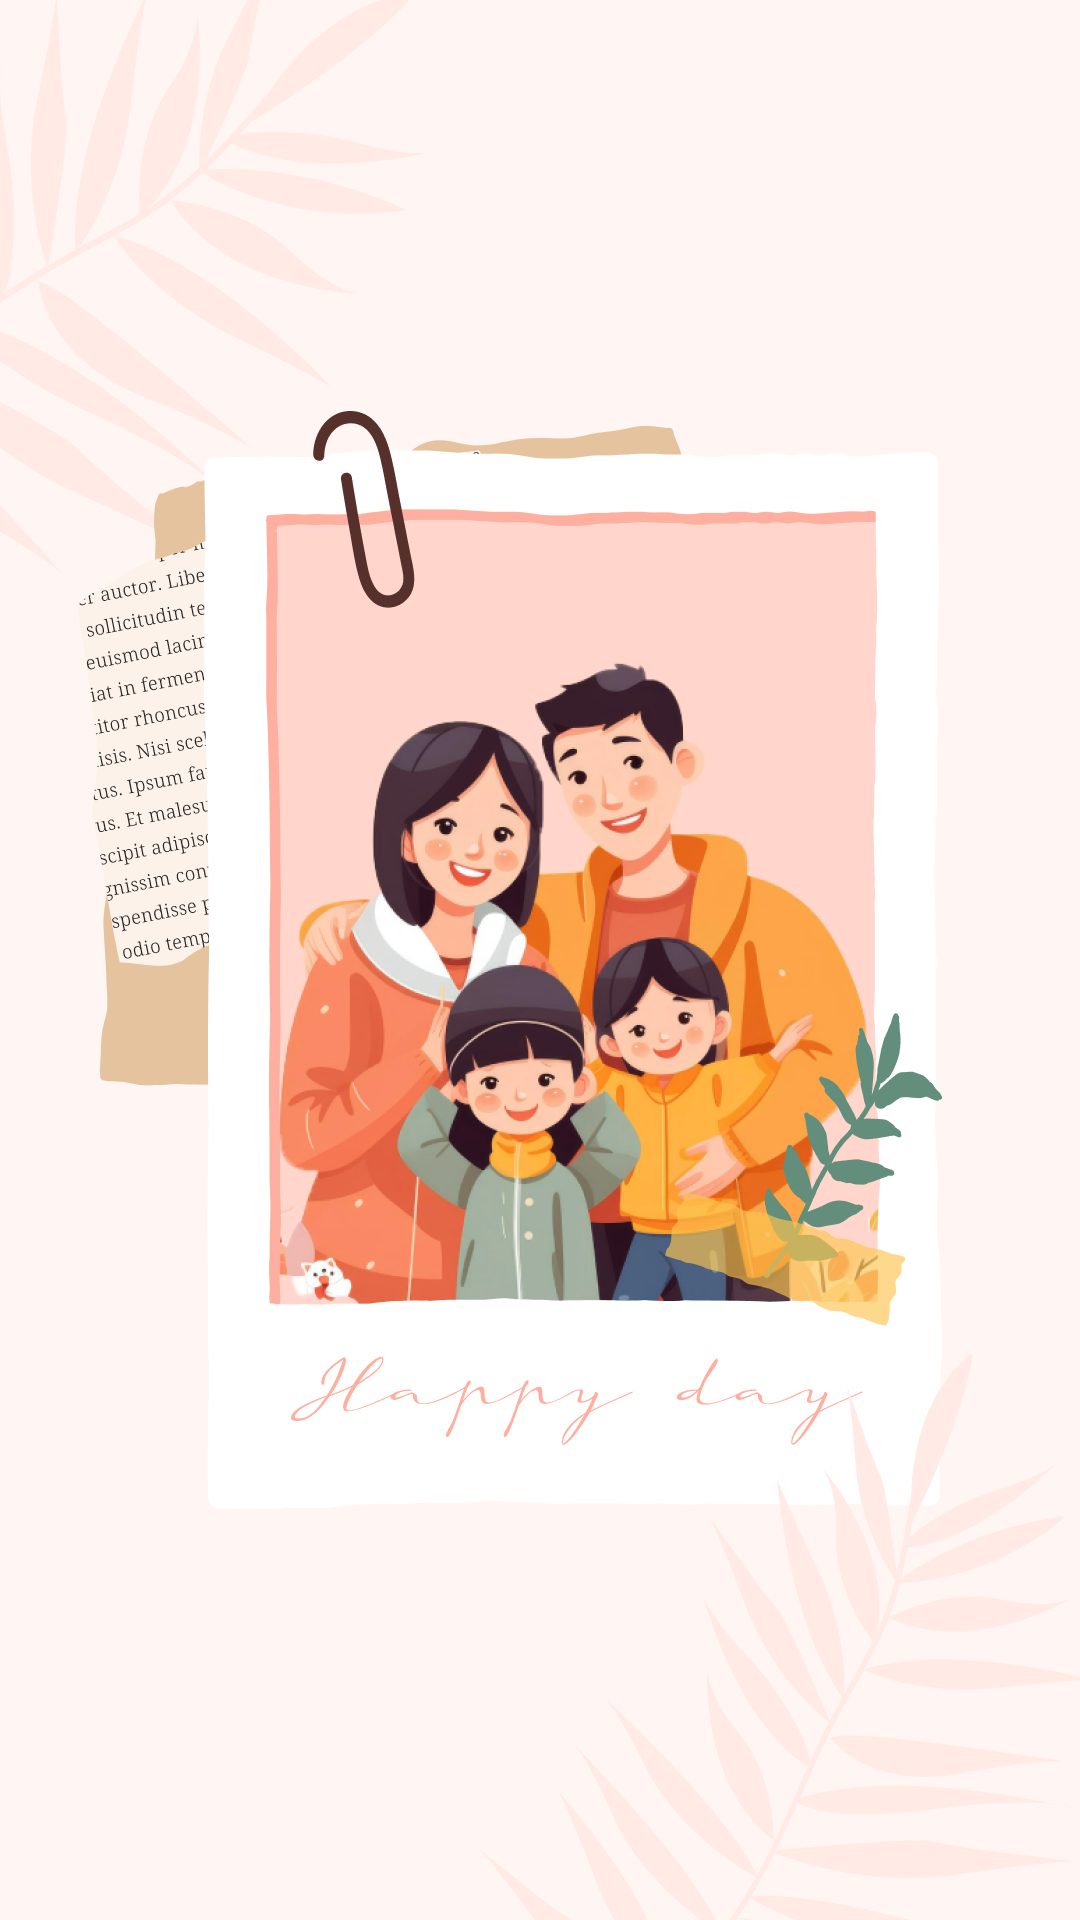

Here is an Android app screen rendered from its layout file. Give the layout XML and the strings, colors and styles it references.
<!-- AndroidManifest.xml: activity theme Theme.DiaryApp.Splash -->
<!-- res/layout/activity_splash.xml -->
<?xml version="1.0" encoding="utf-8"?>
<RelativeLayout xmlns:android="http://schemas.android.com/apk/res/android"
    android:layout_width="match_parent"
    android:layout_height="match_parent"
    android:background="@color/splash_background">

    <ImageView
        android:src="@drawable/top_left_leaf"
        android:contentDescription="top leaf"
        android:layout_width="wrap_content"
        android:layout_height="wrap_content" />

    <ImageView
        android:src="@drawable/splash_image"
        android:contentDescription="splash image"
        android:layout_width="wrap_content"
        android:layout_height="wrap_content"
        android:layout_centerInParent="true"
        android:translationX="-20dp"/>

    <ImageView
        android:src="@drawable/bottom_right_leaf"
        android:contentDescription="bottom leaf"
        android:layout_width="wrap_content"
        android:layout_height="wrap_content"
        android:layout_alignParentBottom="true"
        android:layout_alignParentEnd="true"/>

</RelativeLayout>
<!-- resources referenced by this layout -->
<resources>
  <color name="splash_background">#FFFFF6F4</color>
  <!-- drawable bottom_right_leaf: png bitmap (drawable-hdpi, 14594 bytes) -->
  <!-- drawable splash_image: png bitmap (drawable, 73733 bytes) -->
  <!-- drawable top_left_leaf: png bitmap (drawable-hdpi, 11449 bytes) -->
  <style name="Theme.DiaryApp.Splash" parent="Theme.Material3.DayNight.NoActionBar">
          <item name="android:windowIsTranslucent">true</item>
      </style>
</resources>
